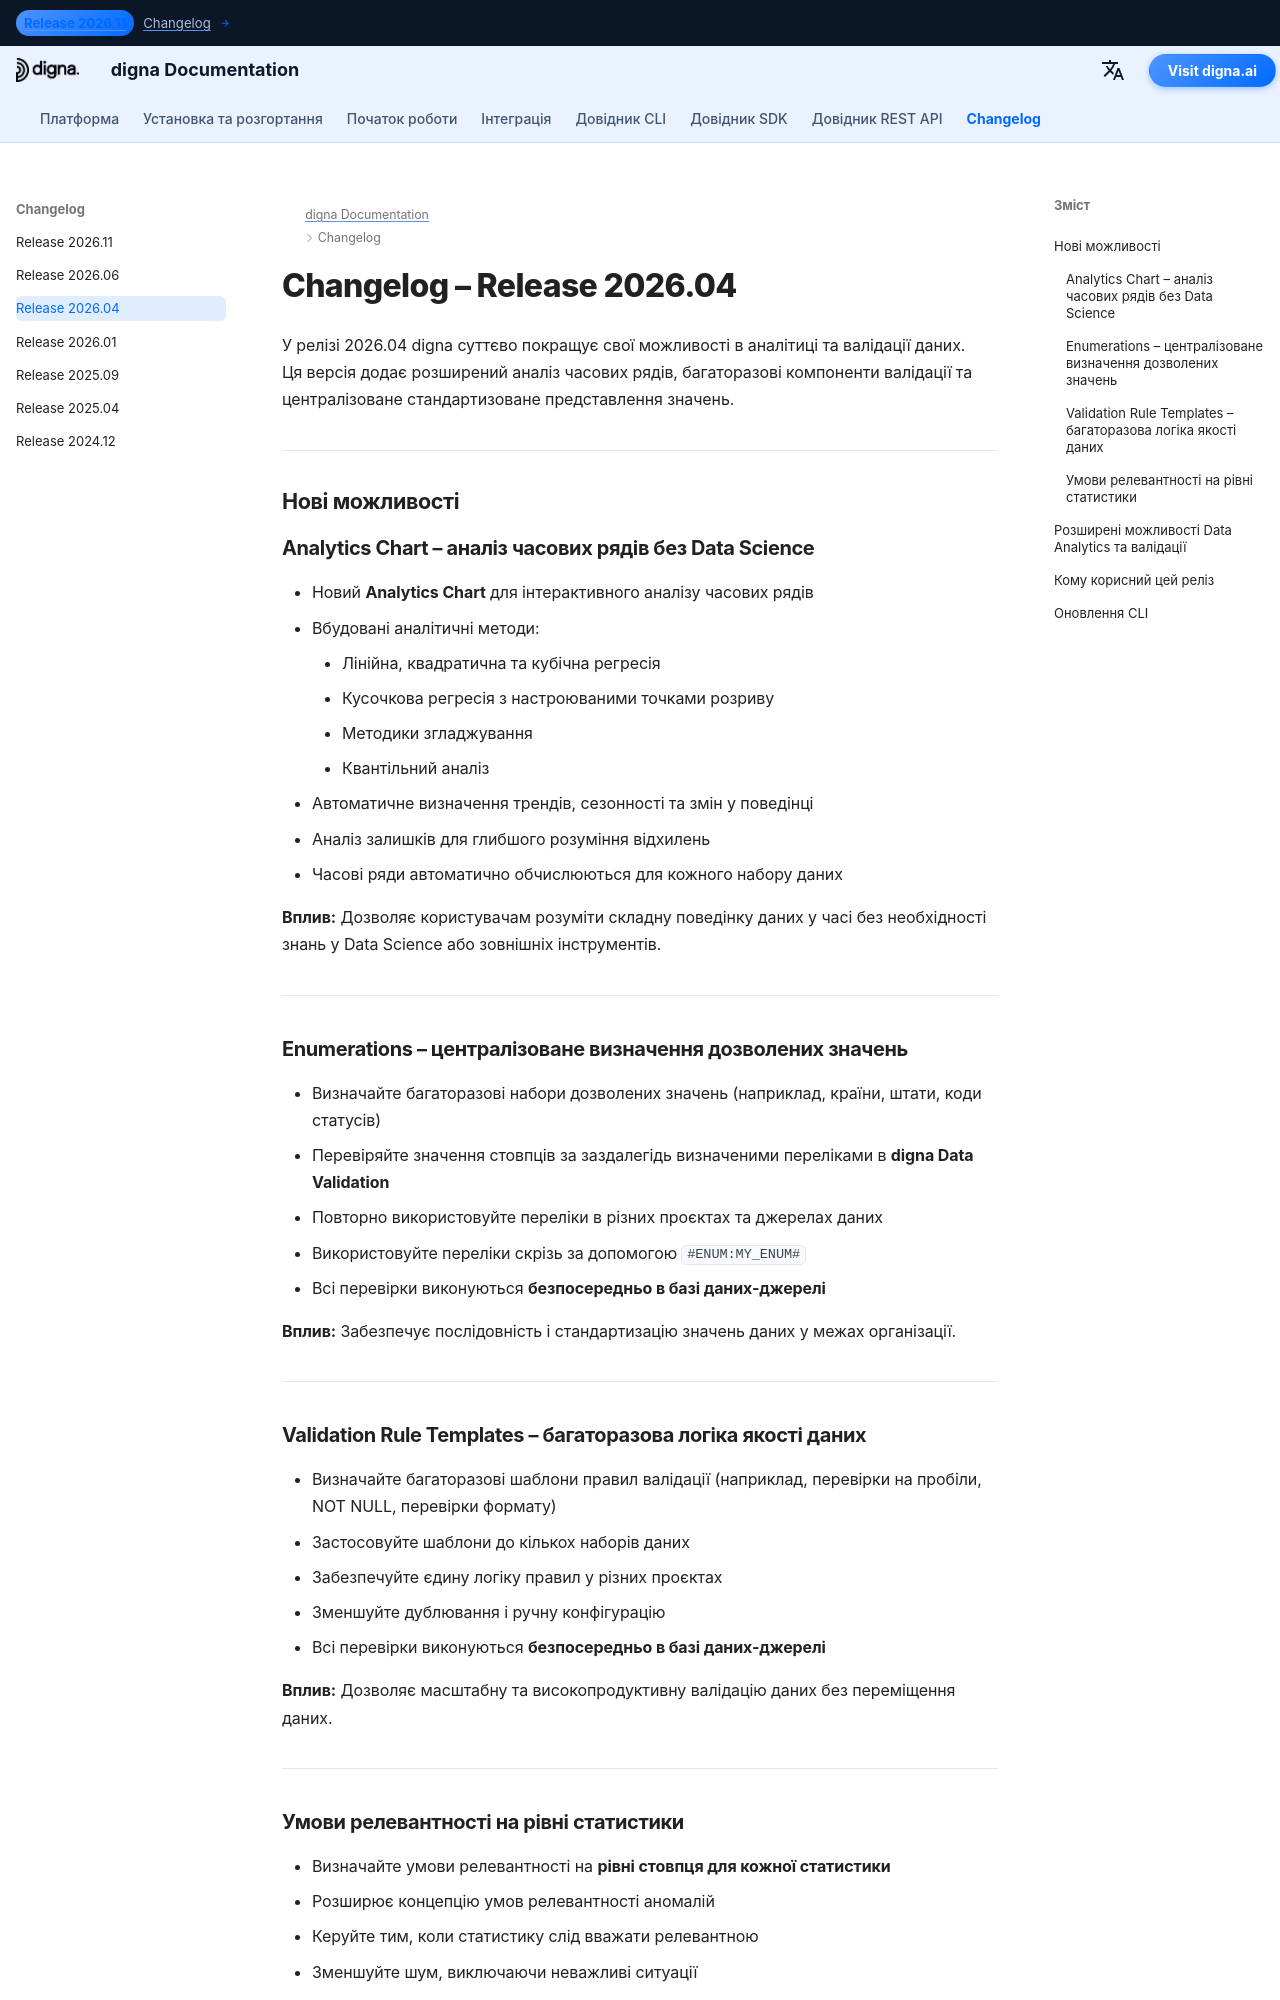

repository: dignaai/digna-docs · page: uk/changelog/Release_202604/index.html · generator: mkdocs

---
title: Реліз digna 2026.04 | Analytics Chart, Переліки та шаблони правил валідації
description: Дізнайтеся про нове в релізі digna 2026.04. У цій версії з'явився розширений аналіз часових рядів за допомогою Analytics Chart, багаторазові шаблони правил валідації, перелічення (enumerations) для дозволених значень та умови релевантності на рівні стовпця.
keywords: реліз digna 2026.04, digna changelog, digna Data Analytics, аналіз часових рядів, регресія, шаблони валідації даних, переліки, валідація дозволених значень, правила якості даних, моніторинг даних
image: /assets/logo_square.png
---

# Changelog – Release 2026.04  

У релізі 2026.04 digna суттєво покращує свої можливості в аналітиці та валідації даних.  
Ця версія додає розширений аналіз часових рядів, багаторазові компоненти валідації та централізоване стандартизоване представлення значень.

---

## Нові можливості  

### Analytics Chart – аналіз часових рядів без Data Science  
- Новий **Analytics Chart** для інтерактивного аналізу часових рядів  
- Вбудовані аналітичні методи:
    - Лінійна, квадратична та кубічна регресія  
    - Кусочкова регресія з настроюваними точками розриву  
    - Методики згладжування  
    - Квантільний аналіз  
- Автоматичне визначення трендів, сезонності та змін у поведінці  
- Аналіз залишків для глибшого розуміння відхилень  
- Часові ряди автоматично обчислюються для кожного набору даних  

**Вплив:** Дозволяє користувачам розуміти складну поведінку даних у часі без необхідності знань у Data Science або зовнішніх інструментів.

---

### Enumerations – централізоване визначення дозволених значень  
- Визначайте багаторазові набори дозволених значень (наприклад, країни, штати, коди статусів)  
- Перевіряйте значення стовпців за заздалегідь визначеними переліками в **digna Data Validation**  
- Повторно використовуйте переліки в різних проєктах та джерелах даних  
- Використовуйте переліки скрізь за допомогою `#ENUM:MY_ENUM#`  
- Всі перевірки виконуються **безпосередньо в базі даних-джерелі**  

**Вплив:** Забезпечує послідовність і стандартизацію значень даних у межах організації.

---
